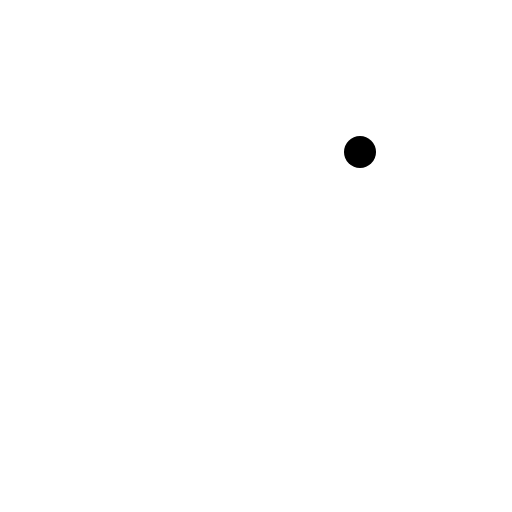
t = 0.00 s
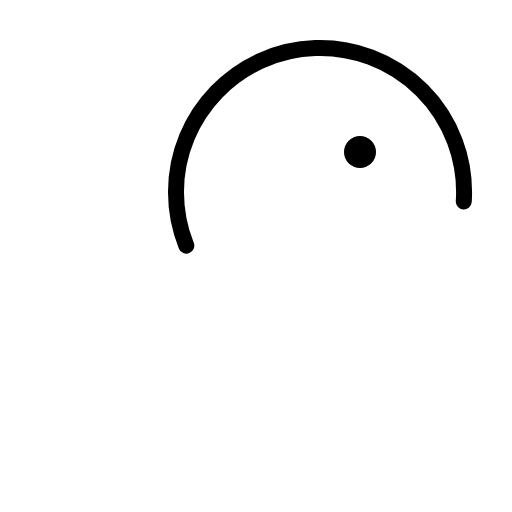
t = 0.38 s
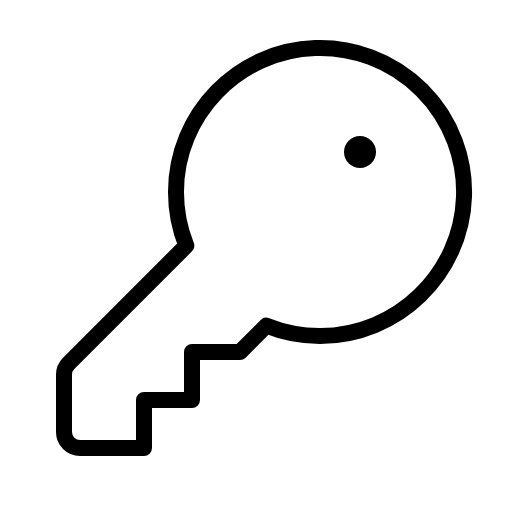
t = 1.13 s
t = 1.50 s: frame unchanged from t = 1.13 s, image omitted
t = 1.88 s: frame unchanged from t = 1.13 s, image omitted
t = 2.63 s: frame unchanged from t = 1.13 s, image omitted

The animated SVG that drew these frames (rendered in a browser with its animation timeline set to each time). Animation: 1 CSS @keyframes rule; one cycle of 3.00 s, repeats indefinitely.

<svg xmlns="http://www.w3.org/2000/svg" viewBox="0 0 256 256">
  <style>
    .draw-line {
      stroke-dasharray: 2000;
      stroke-dashoffset: 0;
    }
    svg:hover .draw-line {
      animation: phosphor-draw-in 3s ease-in-out infinite alternate;
    }
    @keyframes phosphor-draw-in {
      0%   { stroke-dashoffset: 2000; }
      50%  { stroke-dashoffset: 0; }
      100% { stroke-dashoffset: 0; }
    }
  </style><rect width="256" height="256" fill="none"/><path d="M93.17,122.83A71.68,71.68,0,0,1,88,95.91c0-38.58,31.08-70.64,69.64-71.87A72,72,0,0,1,232,98.36C230.73,136.92,198.67,168,160.09,168a71.68,71.68,0,0,1-26.92-5.17h0L120,176H96v24H72v24H40a8,8,0,0,1-8-8V187.31a8,8,0,0,1,2.34-5.65l58.83-58.83Z" fill="none" stroke="currentColor" stroke-linecap="round" stroke-linejoin="round" stroke-width="8" class="draw-line"/><circle cx="180" cy="76" r="8"/></svg>
